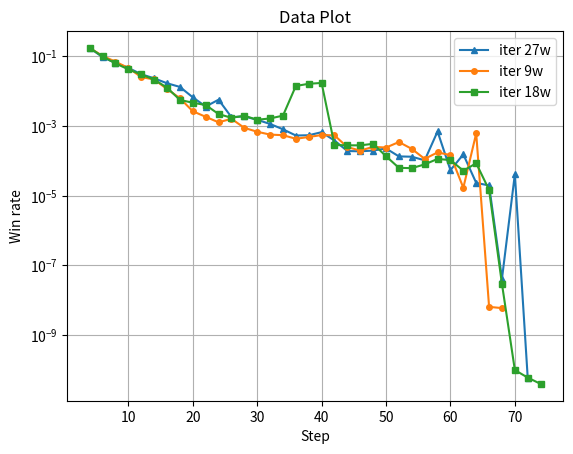

Write Python code to recreate this figure. (Note: this script raises an exception after producing the figure.)
# Copyright (c) 2024 Bytedance Ltd. and/or its affiliates
#
# Licensed under the Apache License, Version 2.0 (the "License");
# you may not use this file except in compliance with the License.
# You may obtain a copy of the License at
#
#     http://www.apache.org/licenses/LICENSE-2.0
#
# Unless required by applicable law or agreed to in writing, software
# distributed under the License is distributed on an "AS IS" BASIS,
# WITHOUT WARRANTIES OR CONDITIONS OF ANY KIND, either express or implied.
# See the License for the specific language governing permissions and
# limitations under the License.
import matplotlib.pyplot as plt

# 你的数据
_data1 = {4: 0.17381612772379787, 6: 0.10311675440330001, 8: 0.0701606094392247, 10: 0.04628760877803369, 12: 0.025396883384183905, 14: 0.02165092398869654, 16: 0.011567344107814117, 18: 0.006278794553436143, 20: 0.002653338699936667, 22: 0.0018393022004938749, 24: 0.0012758540757955694, 26: 0.0016138638148312503, 28: 0.0008847561339347824, 30: 0.0006842214771265641, 32: 0.0005668473605460328, 34: 0.0005452372871143084, 36: 0.00043072494227361553, 38: 0.00048311725186781917, 40: 0.0005512011989283845, 42: 0.0005382811692043833, 44: 0.00024744656489556946, 46: 0.0001971471930487493, 48: 0.000252419825774728, 50: 0.0002406349955826, 52: 0.00034721789768178435, 54: 0.00022039276656983438, 56: 0.00011404316227673578, 58: 0.00017454566750131455, 60: 0.00014638358543206192, 62: 1.6849637749478e-05, 64: 0.00061441237249833, 3: 0.5165943595, 5: 0.9984671606666667, 7: 0.9943311723333332, 9: 0.9464150183333334, 11: 0.14760818027666667, 13: 0.004244168485, 15: 0.0007670498136666667, 17: 0.000478974941, 19: 0.00027702223193, 21: 0.00020378042951000003, 23: 0.000130212584, 25: 7.112645015e-05, 27: 4.722220681e-05, 29: 0.00011299381685, 31: 6.33913398e-05, 66: 6.42951248e-09, 68: 5.92445704e-09}
# _data2 = {4: 0.17221197762327659, 6: 0.10837434237576594, 8: 0.05581078701813828, 10: 0.020415392810085108, 12: 0.0037083366520860197, 14: 0.0015212774453215224, 16: 0.0006171941426609521, 18: 0.0003449669666436619, 20: 0.0002169081428386885, 22: 0.00018499523051089287, 24: 0.000186186513406383, 26: 0.0001698148659076923, 28: 0.00019477108841571428, 30: 0.00016787185125967743, 32: 0.00016712844024181997, 34: 0.00012533783558764, 36: 6.0519684272574205e-05, 38: 6.252267918779868e-05, 40: 8.703706516104385e-05, 42: 6.231815398162511e-05, 3: 0.5164727735166667, 5: 0.5451484659166667, 7: 0.40968673564999997, 9: 0.3324837111266667, 11: 0.38386442460032, 13: 0.20115722969108002, 15: 0.047048128064240004, 17: 0.00129075502216, 19: 0.000610327814775, 21: 4.818778533333333e-05, 23: 5.25298049e-05, 44: 1.872540243016549e-05, 46: 6.656091048056998e-06, 48: 5.345049534116514e-06, 50: 9.437757163400999e-07, 52: 5.1466249232897495e-06, 54: 3.6791756172e-06, 56: 6.39096553e-11, 58: 5.80018256e-11, 60: 1.2349255e-10, 62: 1.86571203e-10, 64: 6.58009203e-11, 25: 9.088009921500001e-06, 27: 2.74197713248e-05, 29: 3.40517458665e-05, 31: 7.60568238e-06, 33: 8.69699872e-07, 35: 2.58372752e-07, 37: 2.03791844e-07, 39: 2.62898592e-11, 41: 1.27402533e-11, 43: 3.543001e-09, 45: 1.57056405e-07, 47: 1.72877268e-11}
# _data3 = {4: 0.17370279450998935, 6: 0.10084246841039782, 8: 0.05041381487045163, 10: 0.028518101865045463, 12: 0.003690199486590909, 14: 0.00136263164097093, 16: 0.0008469952841279069, 18: 0.0006183755614109412, 20: 0.0003117164402527381, 22: 0.00023524252367493667, 24: 0.00018184914286763167, 26: 0.00015814965226407894, 28: 0.00018482565382477536, 30: 0.00016199368035515902, 32: 0.0001228727492422016, 34: 9.817186608143528e-05, 36: 8.927107411500139e-05, 38: 5.8736690785440705e-05, 40: 4.378514779331969e-05, 42: 3.490261850666347e-05, 44: 1.4396188957633807e-05, 46: 5.012504139797999e-06, 48: 2.5379099978662746e-06, 50: 7.195290088566421e-06, 52: 7.440366346686438e-07, 54: 5.159488582625295e-07, 56: 7.161742348383701e-08, 58: 2.188431612934241e-06, 60: 2.086806753296392e-06, 62: 3.409272971708581e-06, 3: 0.5161750853833333, 5: 0.998370751, 7: 0.9968938083333333, 9: 0.5027935176666666, 11: 0.1436820435, 13: 0.12786827015333332, 15: 0.0037987686233333334, 17: 0.004607193496666667, 19: 0.0009658570976666666, 21: 0.0005482542973333334, 23: 0.0003934085846666667, 25: 0.0003181119426666666, 27: 0.0001372537553, 29: 0.0001553416785333333, 31: 0.0003121780863333333, 33: 0.000248232493345, 35: 0.0002295280654346333, 37: 0.00016557107921476668, 39: 9.1820308332941e-05, 41: 7.581503095533333e-05, 43: 8.623206257691038e-05, 45: 1.0461426275238e-06, 47: 6.958440909491668e-07, 49: 2.568459319715e-07, 51: 5.77909985285e-08, 53: 1.2422218795000002e-10, 55: 9.372241890000001e-11, 64: 6.017863224023346e-06, 66: 1.9681181321307594e-06, 68: 1.7770958778666665e-10, 70: 2.950172052749999e-11, 72: 9.992028042499999e-11, 74: 2.0074645633333335e-11, 76: 2.40251152e-11, 78: 2.86065616e-11, 80: 2.91229263e-11} 
_data2 = {4: 0.17411610375295733, 6: 0.09903257283401107, 8: 0.0629965389029773, 10: 0.04223477584889771, 12: 0.0301657991389885, 14: 0.02146384786490588, 16: 0.012642258361665477, 18: 0.005604397190130956, 20: 0.004661873723699999, 22: 0.004006514651142683, 24: 0.0022078661890225, 26: 0.0017205065125886069, 28: 0.001973113440091053, 30: 0.0015114689945195943, 32: 0.0016503274476872907, 34: 0.0019830572543900497, 36: 0.014088313905436767, 38: 0.016308216106491913, 40: 0.017227806112365227, 42: 0.00028434236561784956, 44: 0.0002792256079563561, 46: 0.00027845279451239337, 48: 0.0003082742414410693, 50: 0.0001357387737844184, 52: 6.290040795219761e-05, 54: 6.174238762031655e-05, 56: 7.910591313049293e-05, 58: 0.00011356515570949193, 60: 0.00010494266120430347, 62: 5.214606062869598e-05, 64: 8.525287028267941e-05, 66: 1.4657894615618499e-05, 68: 2.90934771893e-08, 70: 9.850931165e-11, 72: 5.987105255e-11, 3: 0.5155348909166667, 5: 0.998061672, 7: 0.9968435763333333, 9: 0.9814835216666666, 11: 0.5201618986666666, 13: 0.0357510003, 15: 0.06490373518666667, 17: 0.0031291247209999998, 19: 0.000691451243, 21: 0.0004110284396666667, 74: 3.94521082e-11, 23: 0.00025542821264999997, 25: 0.0002058307705, 27: 0.00022587229550000002, 29: 0.00015776813700000002, 31: 0.000238016987, 33: 0.00023687321750000002, 35: 0.000284419352, 37: 0.000361376226, 39: 0.000419542992, 41: 0.0001510641545, 43: 4.771932395e-05, 45: 0.00018760266424999999, 47: 1.44544158e-05, 49: 3.29968733e-05, 51: 3.36646312e-05}
_data3 = {4: 0.17448433905361704, 6: 0.09437166590688166, 8: 0.06476272781972828, 10: 0.04660350080438046, 12: 0.03063742472216484, 14: 0.023385817622877766, 16: 0.01688643120103371, 18: 0.013246240224790696, 20: 0.0066721125219559516, 22: 0.0036231982751374994, 24: 0.005688292554835375, 26: 0.0018014504171900004, 28: 0.0018867607560497331, 30: 0.0015058798527415275, 32: 0.001145708494517858, 34: 0.0008047629067784851, 36: 0.0005337920516394532, 38: 0.0005429737280890002, 40: 0.0006655192173484549, 42: 0.0003818009714553385, 44: 0.0001912109188565034, 46: 0.00018797688811930034, 48: 0.0001972136511560245, 50: 0.0002263835304830098, 52: 0.0001340618565165575, 54: 0.0001314421811892365, 56: 0.00010346822698295522, 58: 0.0006967118834620793, 60: 5.40917801933784e-05, 62: 0.00015315509751173475, 64: 2.330655929642656e-05, 66: 1.96294100480681e-05, 3: 0.5165487465999999, 5: 0.9982935746666667, 7: 0.9963586903333334, 9: 0.988139313, 11: 0.984135466, 13: 0.374905268, 15: 0.32376272416, 17: 0.01506438428, 19: 0.004066035891666667, 21: 0.006098458136666668, 23: 0.0013928234273333333, 25: 0.002233261828, 68: 4.144987289333333e-08, 70: 4.12353585e-05, 72: 5.79418735e-11, 27: 0.00031286709555, 29: 4.020519235e-05, 31: 9.987687769999999e-05, 33: 0.000147276068, 35: 0.000161469769, 37: 8.30428412e-05, 39: 4.63053821e-05, 41: 1.05141895e-10}
data1 = {}
data2 = {}
data3 = {}
for k in _data1:
    if k % 2 == 0:
        data1[k] = _data1[k]
for k in _data2:
    if k % 2 == 0:
        data2[k] = _data2[k]
for k in _data3:
    if k % 2 == 0:
        data3[k] = _data3[k]

# 分别获取字典的键和值，作为横坐标和纵坐标
x1 = list(data1.keys())
y1 = list(data1.values())

x2 = list(data2.keys())
y2 = list(data2.values())


x3 = list(data3.keys())
y3 = list(data3.values())

plt.plot(x3, y3, marker='^', label='iter 27w', markersize=4)

# 绘制曲线图
plt.plot(x1, y1, marker='o', label='iter 9w', markersize=4)

# 绘制第二组数据
plt.plot(x2, y2, marker='s', label='iter 18w', markersize=4)


# 添加标题和坐标轴标签
plt.title('Data Plot')
plt.xlabel('Step')
plt.ylabel('Win rate')

plt.yscale('log')
# 显示网格
plt.grid(True)

# 显示图例
plt.legend()

# 显示图形
plt.savefig('/opt/tiger/data_plot.png', dpi=300) 

plt.close()